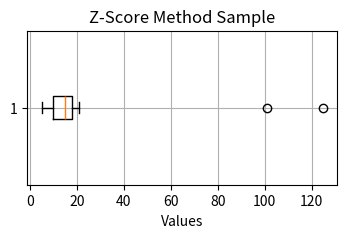
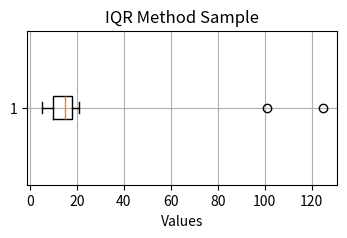

Reproduce these figures in Python, in order.
import numpy as np
import matplotlib.pyplot as plt

ENABLE_PLOTTING = True

print("--- Z-Score Method ---")
threshold_z = 3
sample_z = [15, 101, 125, 18, 7, 13, 16, 11, 21, 5, 15, 10, 9]
mean = np.mean(sample_z)
std = np.std(sample_z)
outlier_z = []
for i in sample_z:
    zscore = (i - mean) / std
    if abs(zscore) > threshold_z:
        outlier_z.append(i)
print(f"Outliers: {outlier_z}")

if ENABLE_PLOTTING:
    plt.figure(figsize=(4, 2))
    plt.boxplot(sample_z, vert=False)
    plt.title("Z-Score Method Sample")
    plt.xlabel("Values")
    plt.grid(True)
    plt.show()

print("\n" + "="*25 + "\n")

print("--- IQR Method ---")
sample_iqr = [15, 101, 125, 18, 7, 13, 16, 11, 21, 5, 15, 10, 9]
asc = sorted(sample_iqr)
q1 = np.percentile(asc, 25)
q3 = np.percentile(asc, 75)
IQR = q3 - q1
threshold_iqr = 1.5 * IQR
low = q1 - threshold_iqr
up = q3 + threshold_iqr
outlier_iqr = []
for i in asc:
    if i < low or i > up:
        outlier_iqr.append(i)
print(f"Outliers: {outlier_iqr}")

if ENABLE_PLOTTING:
    plt.figure(figsize=(4, 2))
    plt.boxplot(asc, vert=False)
    plt.title("IQR Method Sample")
    plt.xlabel("Values")
    plt.grid(True)
    plt.show()